Dataset: data (GitHub, RBirkeland/RotationNet). Classes: M5 DIN934 hex nut, M5 DIN985 nyloc nut, M6 DIN934 hex nut, M6 DIN985 nyloc nut.

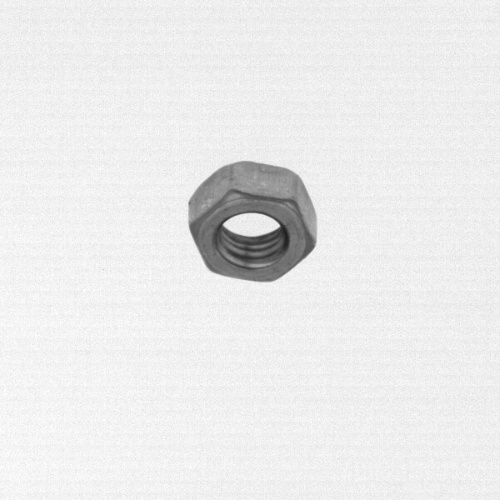
Label: M5 DIN934 hex nut

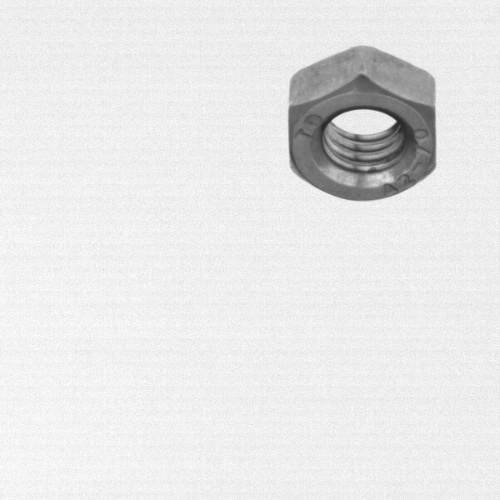
Label: M6 DIN934 hex nut

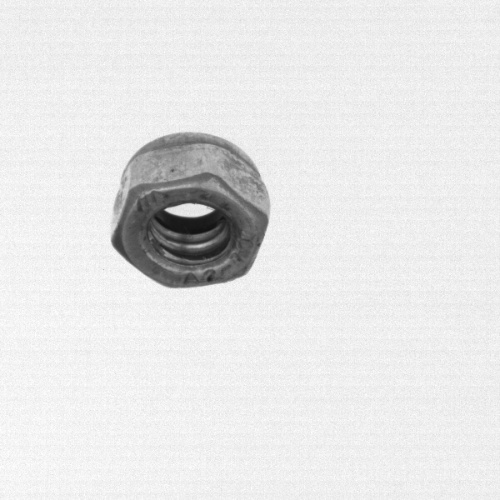
Label: M6 DIN985 nyloc nut

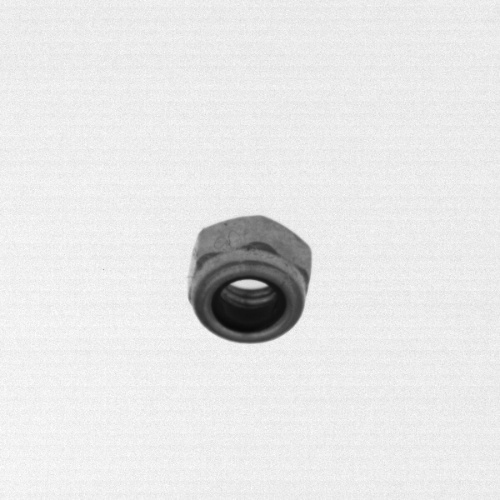
Label: M5 DIN985 nyloc nut

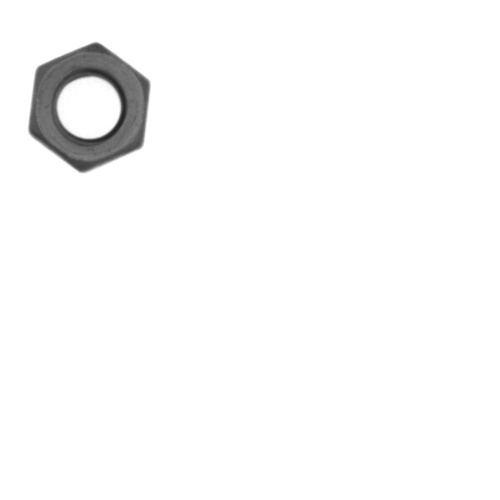
Label: M5 DIN934 hex nut

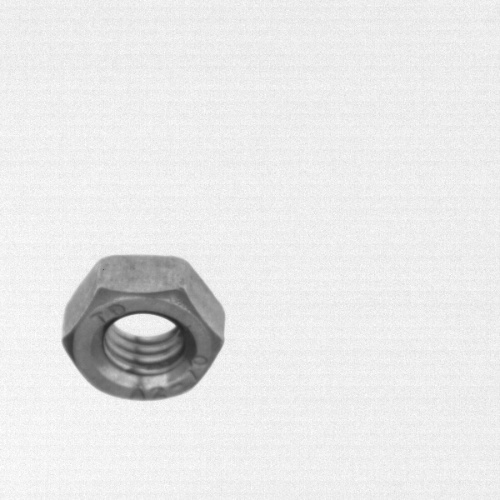
Label: M6 DIN934 hex nut
